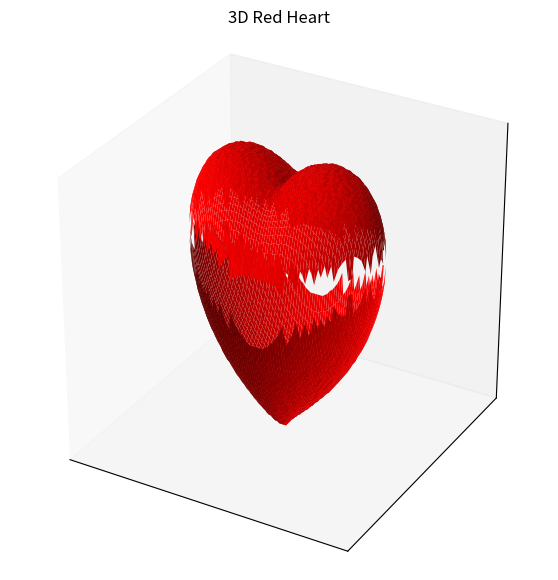

Here is the Python script that generated this plot:
import numpy as np
import matplotlib.pyplot as plt
from mpl_toolkits.mplot3d import Axes3D

# -------- Heart equation (implicit surface) --------
def heart_function(x, y, z):
    return (x**2 + (9/4)*y**2 + z**2 - 1)**3 - x**2*z**3 - (9/80)*y**2*z**3

# -------- Grid --------
grid = 100
bound = 1.5
x = np.linspace(-bound, bound, grid)
y = np.linspace(-bound, bound, grid)
X, Y = np.meshgrid(x, y)

# -------- Compute Z from implicit equation --------
Z_upper = np.zeros_like(X)
Z_lower = np.zeros_like(X)

for i in range(grid):
    for j in range(grid):
        # Solve heart_function(x,y,z)=0 for z
        xi, yi = X[i, j], Y[i, j]
        z_vals = np.linspace(-1.5, 1.5, 200)
        f_vals = heart_function(xi, yi, z_vals)
        idx = np.where(np.sign(f_vals[:-1]) != np.sign(f_vals[1:]))[0]
        if len(idx) >= 1:
            Z_lower[i, j] = z_vals[idx[0]]
            Z_upper[i, j] = z_vals[idx[-1]]
        else:
            Z_lower[i, j] = np.nan
            Z_upper[i, j] = np.nan

# -------- Plot --------
fig = plt.figure(figsize=(7, 7))
ax = fig.add_subplot(111, projection="3d")

ax.plot_surface(X, Y, Z_upper, color="red", alpha=1.0, rstride=1, cstride=1, linewidth=0)
ax.plot_surface(X, Y, Z_lower, color="red", alpha=1.0, rstride=1, cstride=1, linewidth=0)

ax.set_box_aspect((1,1,1))
ax.set_xticks([]); ax.set_yticks([]); ax.set_zticks([])
ax.set_title("3D Red Heart")

plt.show()
